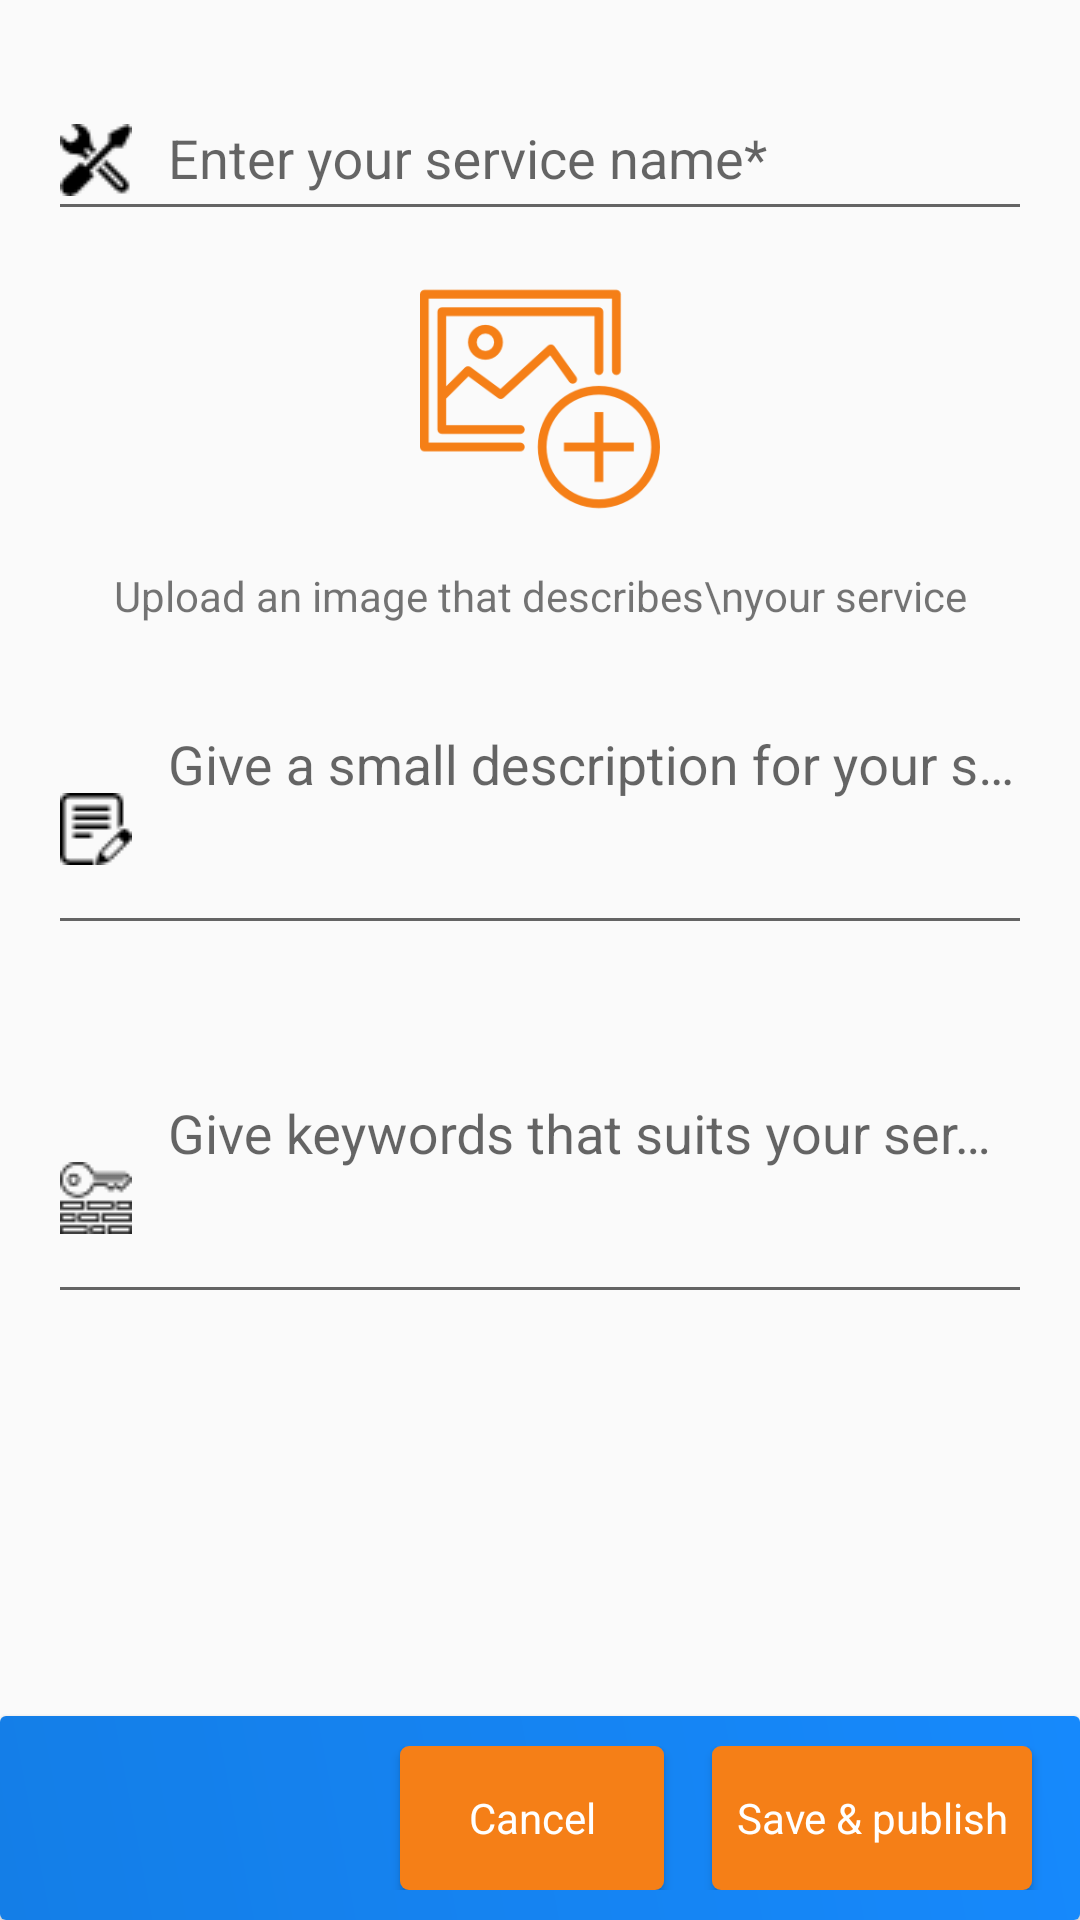

Android layout source for this screen:
<!-- AndroidManifest.xml: application theme AppTheme -->
<!-- res/layout/activity_add_service.xml -->
<?xml version="1.0" encoding="utf-8"?>
<RelativeLayout xmlns:android="http://schemas.android.com/apk/res/android"
    xmlns:tools="http://schemas.android.com/tools"
    android:layout_width="match_parent"
    android:layout_height="match_parent"
    tools:context="com.nexusinfo.mia_muslimindustrialistassociation.ui.activities.AddServiceActivity">

    <ScrollView
        android:layout_width="match_parent"
        android:layout_height="match_parent"
        android:layout_above="@+id/cardView_addServiceBottom">

        <RelativeLayout
            android:layout_width="match_parent"
            android:layout_height="wrap_content">

            <android.support.design.widget.TextInputLayout
                android:id="@+id/textInputLayout_serviceName"
                android:layout_width="match_parent"
                android:layout_height="wrap_content"
                android:layout_marginTop="16dp">

                <EditText
                    android:id="@+id/editText_serviceName"
                    android:layout_width="match_parent"
                    android:layout_height="50dp"
                    android:layout_margin="@dimen/fab_margin"
                    android:drawableLeft="@drawable/ic_services_24"
                    android:drawablePadding="12dp"
                    android:hint="Enter your service name*"/>

            </android.support.design.widget.TextInputLayout>

            <ImageView
                android:id="@+id/imageView_uploadServicePhoto"
                android:layout_width="120dp"
                android:layout_height="80dp"
                android:layout_centerHorizontal="true"
                android:layout_below="@id/textInputLayout_serviceName"
                android:src="@drawable/ic_add_image"/>

            <TextView
                android:id="@+id/textView_uploadServicePhotoHint"
                android:layout_width="wrap_content"
                android:layout_height="wrap_content"
                android:layout_centerHorizontal="true"
                android:gravity="center"
                android:layout_below="@id/imageView_uploadServicePhoto"
                android:layout_marginTop="@dimen/fab_margin"
                android:text="Upload an image that describes\nyour service"/>

            <android.support.design.widget.TextInputLayout
                android:id="@+id/textInputLayout_serviceDescription"
                android:layout_width="match_parent"
                android:layout_height="wrap_content"
                android:layout_margin="@dimen/fab_margin"
                android:layout_below="@id/textView_uploadServicePhotoHint">

                <EditText
                    android:id="@+id/editText_serviceDescription"
                    android:layout_width="match_parent"
                    android:layout_height="80dp"
                    android:drawableLeft="@drawable/ic_edit_24"
                    android:drawablePadding="12dp"
                    android:gravity="top|left"
                    android:hint="Give a small description for your service*"
                    android:inputType="textMultiLine" />

            </android.support.design.widget.TextInputLayout>

            <android.support.design.widget.TextInputLayout
                android:id="@+id/textInputLayout_serviceKeywords"
                android:layout_width="match_parent"
                android:layout_height="wrap_content"
                android:layout_margin="@dimen/fab_margin"
                android:layout_below="@id/textInputLayout_serviceDescription">

                <EditText
                    android:id="@+id/editText_serviceKeywords"
                    android:layout_width="match_parent"
                    android:layout_height="80dp"
                    android:layout_alignParentLeft="true"
                    android:inputType="textMultiLine"
                    android:gravity="top|left"
                    android:drawableLeft="@drawable/ic_keywords_24"
                    android:drawablePadding="12dp"
                    android:hint="Give keywords that suits your service.."/>

            </android.support.design.widget.TextInputLayout>

        </RelativeLayout>

    </ScrollView>

    <android.support.v7.widget.CardView
        android:id="@+id/cardView_addServiceBottom"
        android:layout_width="match_parent"
        android:layout_height="wrap_content"
        android:layout_alignParentEnd="true"
        android:layout_alignParentBottom="true">

        <RelativeLayout
            android:layout_width="match_parent"
            android:layout_height="match_parent"
            android:paddingBottom="10dp"
            android:paddingTop="10dp"
            android:background="@drawable/cardview_bottom_bg">

            <Button
                android:id="@+id/button_addServiceSave"
                android:layout_width="wrap_content"
                android:layout_height="wrap_content"
                style="@style/MIATheme.ButtonCancel"
                android:layout_centerVertical="true"
                android:layout_alignParentEnd="true"
                android:layout_marginEnd="@dimen/fab_margin"
                android:text="Save &amp; publish"/>

            <Button
                android:id="@+id/button_addServiceCancel"
                android:layout_width="wrap_content"
                android:layout_height="wrap_content"
                style="@style/MIATheme.ButtonCancel"
                android:layout_centerVertical="true"
                android:layout_toLeftOf="@+id/button_addServiceSave"
                android:layout_marginEnd="@dimen/fab_margin"
                android:text="Cancel"/>

        </RelativeLayout>

    </android.support.v7.widget.CardView>

</RelativeLayout>
<!-- resources referenced by this layout -->
<resources>
  <dimen name="fab_margin">16dp</dimen>
  <!-- drawable cardview_bottom_bg (drawable) -->
  <?xml version="1.0" encoding="utf-8"?>
  <shape xmlns:android="http://schemas.android.com/apk/res/android">
  
      <gradient android:angle="45"
          android:startColor="@color/colorPrimaryDark"
          android:endColor="@color/colorPrimary" />
  
  </shape>
  <!-- drawable ic_add_image: png bitmap (drawable, 5557 bytes) -->
  <!-- drawable ic_edit_24: png bitmap (drawable, 569 bytes) -->
  <!-- drawable ic_keywords_24: png bitmap (drawable, 741 bytes) -->
  <!-- drawable ic_services_24: png bitmap (drawable, 698 bytes) -->
  <style name="MIATheme.ButtonCancel" parent="@android:style/Widget.Button">
          <item name="android:disabledAlpha">1.2</item>
          <item name="android:background">@drawable/button_ok_accent_bg</item>
          <item name="android:textAllCaps">false</item>
          <item name="android:textSize">14sp</item>
          <item name="android:textColor">@color/colorTextWhite</item>
          <item name="android:paddingLeft">8dp</item>
          <item name="android:paddingRight">8dp</item>
      </style>
  <style name="AppTheme" parent="Theme.AppCompat.Light.DarkActionBar">
          
          <item name="colorPrimary">@color/colorPrimary</item>
          <item name="colorPrimaryDark">@color/colorPrimaryDark</item>
          <item name="colorAccent">@color/colorAccent</item>
      </style>
  <color name="colorPrimaryDark">#147ee7</color>
  <color name="colorPrimary">#1689FC</color>
  <!-- drawable button_ok_accent_bg (drawable) -->
  <?xml version="1.0" encoding="utf-8"?>
  <selector
      xmlns:android="http://schemas.android.com/apk/res/android">
  
      <item android:state_pressed="true" >
          <shape xmlns:android="http://schemas.android.com/apk/res/android"
              android:shape="rectangle">
              <solid android:color="#b65c0c" />
              <corners android:radius="3dp" />
          </shape>
      </item>
  
      <item android:state_focused="true" >
          <shape xmlns:android="http://schemas.android.com/apk/res/android"
              android:shape="rectangle">
              <solid android:color="#f2933f" />
              <corners android:radius="3dp" />
          </shape>
      </item>
  
      <item android:state_enabled="false" >
          <shape xmlns:android="http://schemas.android.com/apk/res/android"
              android:shape="rectangle">
              <solid android:color="#ac9179" />
              <corners android:radius="3dp" />
          </shape>
      </item>
  
      <item>
          <shape xmlns:android="http://schemas.android.com/apk/res/android"
              android:shape="rectangle">
              <solid android:color="@color/colorAccent" />
              <corners android:radius="3dp" />
          </shape>
      </item>
  
  </selector>
  <color name="colorTextWhite">#FFFFFF</color>
  <color name="colorAccent">#f57f17</color>
</resources>
